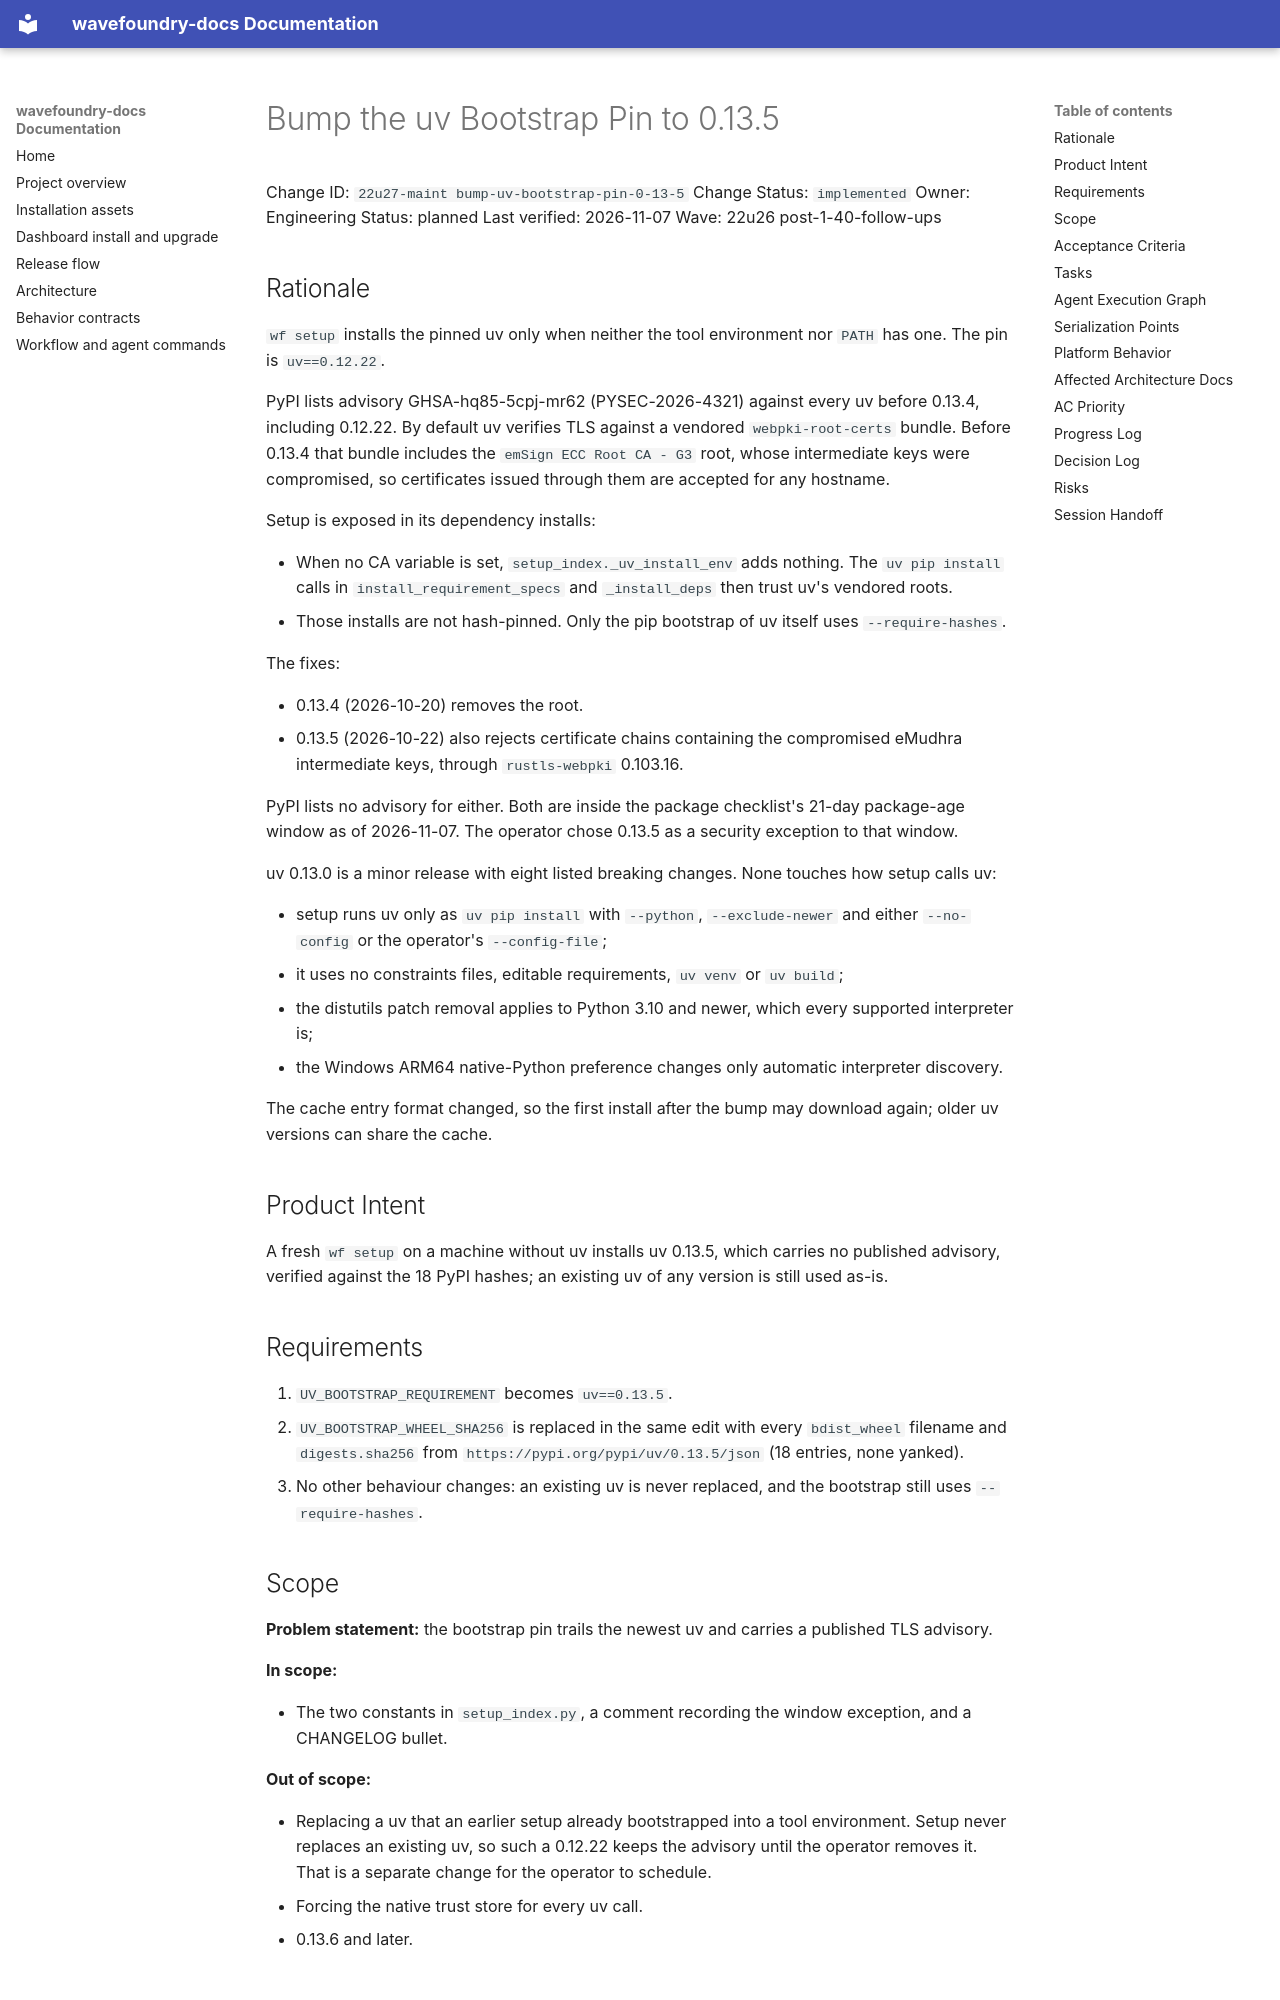

repository: coryhacking/wavefoundry · page: waves/22u26 post-1-40-follow-ups/22u27-maint bump-uv-bootstrap-pin-0-13-5/index.html · generator: mkdocs

# Bump the uv Bootstrap Pin to 0.13.5

Change ID: `22u27-maint bump-uv-bootstrap-pin-0-13-5`
Change Status: `implemented`
Owner: Engineering
Status: planned
Last verified: 2026-11-07
Wave: 22u26 post-1-40-follow-ups

## Rationale

`wf setup` installs the pinned uv only when neither the tool environment nor `PATH` has one. The pin is `uv==0.12.22`.

PyPI lists advisory GHSA-hq85-5cpj-mr62 (PYSEC-2026-4321) against every uv before 0.13.4, including 0.12.22. By default uv verifies TLS against a vendored `webpki-root-certs` bundle. Before 0.13.4 that bundle includes the `emSign ECC Root CA - G3` root, whose intermediate keys were compromised, so certificates issued through them are accepted for any hostname.

Setup is exposed in its dependency installs:

- When no CA variable is set, `setup_index._uv_install_env` adds nothing. The `uv pip install` calls in `install_requirement_specs` and `_install_deps` then trust uv's vendored roots.
- Those installs are not hash-pinned. Only the pip bootstrap of uv itself uses `--require-hashes`.

The fixes:

- 0.13.4 (2026-10-20) removes the root.
- 0.13.5 (2026-10-22) also rejects certificate chains containing the compromised eMudhra intermediate keys, through `rustls-webpki` 0.103.16.

PyPI lists no advisory for either. Both are inside the package checklist's 21-day package-age window as of 2026-11-07. The operator chose 0.13.5 as a security exception to that window.

uv 0.13.0 is a minor release with eight listed breaking changes. None touches how setup calls uv:

- setup runs uv only as `uv pip install` with `--python`, `--exclude-newer` and either `--no-config` or the operator's `--config-file`;
- it uses no constraints files, editable requirements, `uv venv` or `uv build`;
- the distutils patch removal applies to Python 3.10 and newer, which every supported interpreter is;
- the Windows ARM64 native-Python preference changes only automatic interpreter discovery.

The cache entry format changed, so the first install after the bump may download again; older uv versions can share the cache.

## Product Intent

A fresh `wf setup` on a machine without uv installs uv 0.13.5, which carries no published advisory, verified against the 18 PyPI hashes; an existing uv of any version is still used as-is.

## Requirements

1. `UV_BOOTSTRAP_REQUIREMENT` becomes `uv==0.13.5`.
2. `UV_BOOTSTRAP_WHEEL_SHA256` is replaced in the same edit with every `bdist_wheel` filename and `digests.sha256` from `https://pypi.org/pypi/uv/0.13.5/json` (18 entries, none yanked).
3. No other behaviour changes: an existing uv is never replaced, and the bootstrap still uses `--require-hashes`.

## Scope

**Problem statement:** the bootstrap pin trails the newest uv and carries a published TLS advisory.

**In scope:**

- The two constants in `setup_index.py`, a comment recording the window exception, and a CHANGELOG bullet.

**Out of scope:**

- Replacing a uv that an earlier setup already bootstrapped into a tool environment. Setup never replaces an existing uv, so such a 0.12.22 keeps the advisory until the operator removes it. That is a separate change for the operator to schedule.
- Forcing the native trust store for every uv call.
- 0.13.6 and later.
